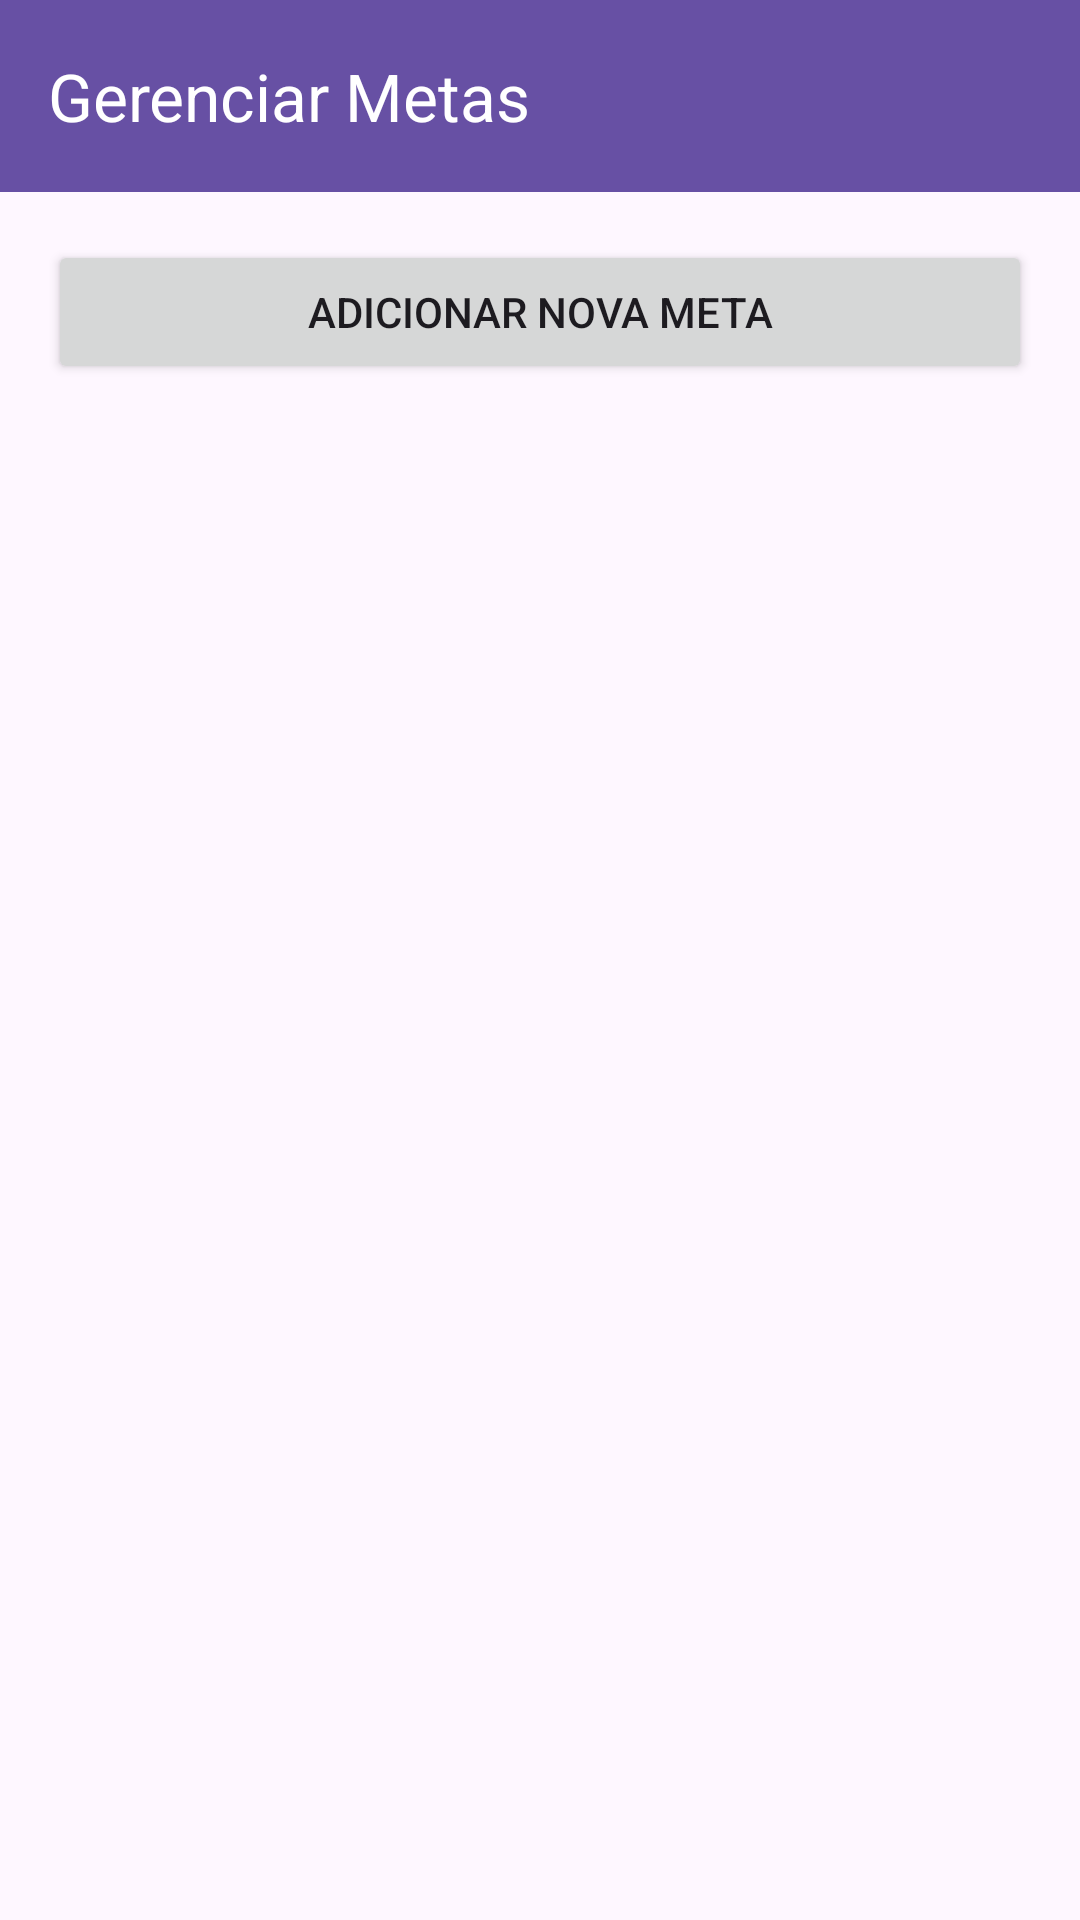

Layout XML and referenced resources for this Android screen:
<!-- AndroidManifest.xml: application theme Theme.HealthPlanner -->
<!-- res/layout/activity_goal.xml -->
<?xml version="1.0" encoding="utf-8"?>
<androidx.coordinatorlayout.widget.CoordinatorLayout xmlns:android="http://schemas.android.com/apk/res/android"
    xmlns:app="http://schemas.android.com/apk/res-auto"
    xmlns:tools="http://schemas.android.com/tools"
    android:layout_width="match_parent"
    android:layout_height="match_parent"
    tools:context=".GoalActivity">

    <com.google.android.material.appbar.AppBarLayout
        android:layout_width="match_parent"
        android:layout_height="wrap_content">

        <com.google.android.material.appbar.MaterialToolbar
            android:id="@+id/toolbar"
            android:layout_width="match_parent"
            android:layout_height="?attr/actionBarSize"
            android:background="?attr/colorPrimary"
            app:navigationIcon="@drawable/ic_back"
            app:navigationIconTint="@color/white"
            app:title="Gerenciar Metas"
            app:titleTextColor="@color/white" />

    </com.google.android.material.appbar.AppBarLayout>

    <androidx.constraintlayout.widget.ConstraintLayout
        android:layout_width="match_parent"
        android:layout_height="match_parent"
        app:layout_behavior="@string/appbar_scrolling_view_behavior">

        <Button
            android:id="@+id/btnAddGoal"
            android:layout_width="0dp"
            android:layout_height="wrap_content"
            android:layout_margin="16dp"
            android:text="Adicionar Nova Meta"
            app:layout_constraintEnd_toEndOf="parent"
            app:layout_constraintStart_toStartOf="parent"
            app:layout_constraintTop_toTopOf="parent" />

        <androidx.recyclerview.widget.RecyclerView
            android:id="@+id/rvGoals"
            android:layout_width="0dp"
            android:layout_height="0dp"
            android:layout_marginTop="8dp"
            app:layout_constraintBottom_toBottomOf="parent"
            app:layout_constraintEnd_toEndOf="parent"
            app:layout_constraintStart_toStartOf="parent"
            app:layout_constraintTop_toBottomOf="@id/btnAddGoal" />

    </androidx.constraintlayout.widget.ConstraintLayout>

</androidx.coordinatorlayout.widget.CoordinatorLayout>
<!-- resources referenced by this layout -->
<resources>
  <color name="white">#FFFFFFFF</color>
  <style name="Theme.HealthPlanner" parent="Base.Theme.HealthPlanner" />
  <style name="Base.Theme.HealthPlanner" parent="Theme.Material3.DayNight.NoActionBar">
          
          
      </style>
</resources>
